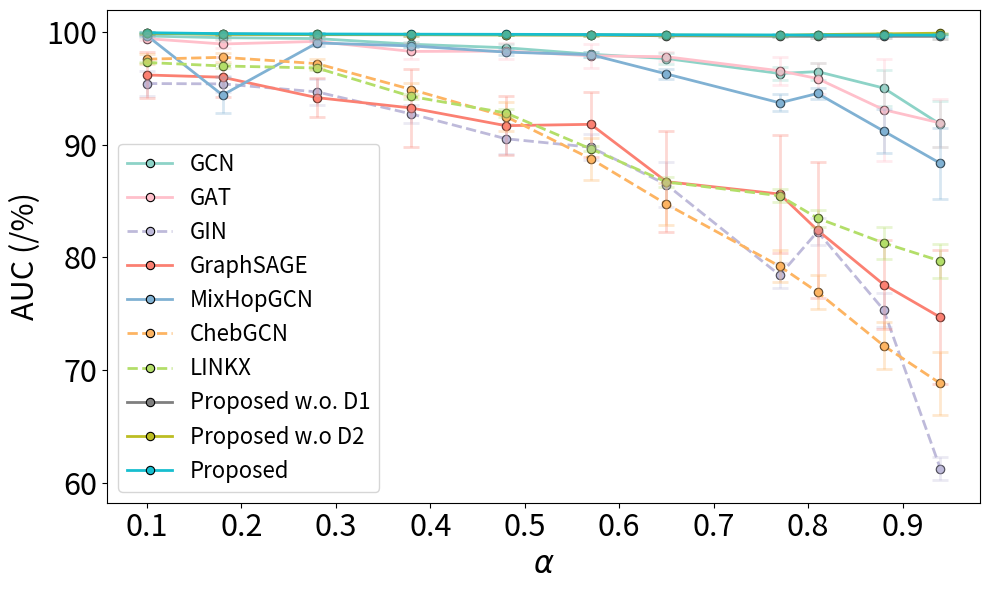

This figure's Python source:
import seaborn as sns
models = ["GCN", "GAT", "GIN", "GraphSAGE", "MixHopGCN", "ChebGCN", "LINKX"]
set3_colors = sns.color_palette("Set3", len(models))

# Assign colors to models
model_colors = {model: color for model, color in zip(models, set3_colors)}

import matplotlib.pyplot as plt
import numpy as np
from scipy.interpolate import interp1d
from collections import defaultdict

# Define sample data (replace this with your actual dataset)
raw_data = [
    ("GCN",
     [0.9, 0.82, 0.72, 0.62, 0.52, 0.43, 0.35, 0.23, 0.19, 0.12, 0.06],
     [99.65, 99.50, 99.42, 98.92, 98.61, 98.03, 97.65, 96.32, 96.49, 95.03, 91.81],
     [0.08, 0.14, 0.16, 0.24, 0.33, 0.22, 0.47, 0.56, 0.74, 1.60, 2.05]),

    ("GAT",
     [0.9, 0.82, 0.72, 0.62, 0.52, 0.43, 0.35, 0.23, 0.19, 0.12, 0.06],
     [99.42, 98.94, 99.17, 98.28, 98.31, 97.89, 97.81, 96.56, 95.87, 93.11, 91.93],
     [0.14, 0.32, 0.14, 0.71, 0.74, 1.07, 0.41, 1.26, 1.41, 4.54, 2.09]),

    ("GIN",
     [0.9, 0.82, 0.72, 0.62, 0.52, 0.43, 0.35, 0.23, 0.19, 0.12, 0.06],
     [95.43, 95.40, 94.69, 92.73, 90.53, 89.78, 86.46, 78.42, 82.29, 75.34, 61.25],
     [1.10, 0.71, 1.14, 0.79, 1.34, 1.16, 2.00, 1.10, 1.19, 1.54, 1.04]),

    ("GraphSAGE",
     [0.9, 0.82, 0.72, 0.62, 0.52, 0.43, 0.35, 0.23, 0.19, 0.12, 0.06],
     [96.19, 95.99, 94.18, 93.26, 91.69, 91.81, 86.72, 85.62, 82.41, 77.59, 74.68],
     [2.00, 1.77, 1.73, 3.49, 2.63, 2.91, 4.49, 5.20, 6.02, 3.97, 5.96]),


    ("MixHopGCN",
    [0.9, 0.82, 0.72, 0.62, 0.52, 0.43, 0.35, 0.23, 0.19, 0.12, 0.06],
    [99.69, 94.41, 99.03, 98.77, 98.22, 97.99, 96.282, 93.72, 94.55, 91.21, 88.347],
    [0.06, 1.60, 0.25, 0.07, 0.27, 0.23, 0.442, 0.76, 0.52, 1.95, 3.176]),


    ("ChebGCN",
     [0.9, 0.82, 0.72, 0.62, 0.52, 0.43, 0.35, 0.23, 0.19, 0.12, 0.06],
     [97.59, 97.76, 97.20, 94.90, 92.50, 88.75, 84.72, 79.21, 76.92, 72.16, 68.81],
     [0.46, 0.41, 0.44, 0.58, 1.31, 1.86, 1.89, 1.42, 1.49, 2.07, 2.76]),

    ("LINKX",
    [0.9,   0.82,  0.72,  0.62,  0.52,  0.43,  0.35,  0.23,   0.19, 0.12, 0.06],
    [97.30, 96.99, 96.81, 94.28, 92.82, 89.63, 86.69, 85.47, 83.48, 81.28, 79.68],
    [0.08,  0.14,  0.16,  0.24,  0.33,  0.22,  0.47,  0.56,  0.74, 1.42, 1.49]),

    ('Proposed w.o. D1',
     [0.9, 0.82, 0.72, 0.62, 0.52, 0.43, 0.35, 0.23, 0.19, 0.12, 0.06],
     [99.89, 99.83, 99.77, 99.76, 99.76, 99.74, 99.67, 99.63, 99.625, 99.6225, 99.62],
     [0.08, 0.1, 0.11, 0.07, 0.05, 0.07, 0.12, 0.07, 0.145, 0.1825, 0.22]),

    ('Proposed w.o D2',
     [0.9, 0.82, 0.72, 0.62, 0.52, 0.43, 0.35, 0.23, 0.19, 0.12, 0.06],
     [99.9, 99.8, 99.79, 99.78, 99.75, 99.74, 99.73, 99.71, 99.7775, 99.83875, 99.9],
     [0.05, 0.05, 0.07, 0.12, 0.03, 0.07, 0.04, 0.03, 0.04, 0.045, 0.05]),

    ('Proposed',
     [0.9, 0.82, 0.72, 0.62, 0.52, 0.43, 0.35, 0.23, 0.19, 0.12, 0.06],
     [99.94, 99.86, 99.83, 99.81, 99.8, 99.78, 99.76, 99.74, 99.735, 99.7325, 99.73],
     [0.03, 0.03, 0.07, 0.0, 0.05, 0.04, 0.03, 0.07, 0.075, 0.0775, 0.08])
    
]


# Define new interpolated alpha values
new_alpha = np.arange(0.1, 1.0, 0.1)

# Create a new dictionary to store interpolated results
interpolated_data = defaultdict(dict)

# Perform interpolation for each model
for model, alpha, best_valid, variance in raw_data:

    # f_best_valid = interp1d(alpha, best_valid, kind='linear', fill_value="extrapolate")
    # f_variance = interp1d(alpha, variance, kind='linear', fill_value="extrapolate")

    interpolated_data[model]["alpha"] =  [1-i for i in alpha] 
    interpolated_data[model]["best_valid"] = best_valid
    interpolated_data[model]["variance"] = variance

# Create the updated plot with error bars and reduced transparency for error bars
fig, ax = plt.subplots(figsize=(10, 6))

# Use 'tab10' colormap for distinguishable colors
colors = plt.cm.get_cmap('tab10', len(interpolated_data))

# Define different line styles and transparency settings
dashed_models = {"ChebGCN", "LINKX", "GIN"}  # Models that will have dashed lines
line_styles = {model: "--" if model in dashed_models else "-" for model in interpolated_data.keys()}
alpha_values = {model: 0.5 if model in dashed_models else 1.0 for model in interpolated_data.keys()}  # Reduce opacity for dashed lines

model_colors["GAT"] = "pink"
# Plot interpolated data with solid markers and error bars
for idx, (model, values) in enumerate(interpolated_data.items()):
    color = model_colors.get(model, f"C{idx}")  # consistent color fallback

    # Plot main lines
    ax.plot(
        values["alpha"],
        values["best_valid"],
        linestyle=line_styles[model],
        linewidth=2,
        color=color,
        label=model,
        marker='o',
        markersize=6,
        markerfacecolor=color,
        markeredgecolor='black',
        markeredgewidth=0.8
    )

    ax.errorbar(
        values["alpha"],
        values["best_valid"],
        yerr=values["variance"],
        fmt='o',  # Markers only for error bars
        color=color,
        alpha=0.3,  # Reduced transparency for error bars
        capsize=6,
        elinewidth=2,
        capthick=2
    )
fontsize = 22
# Formatting the plot
ax.set_xlabel(r"$\alpha$", fontsize=fontsize)
ax.set_ylabel("AUC (/%)", fontsize=fontsize)
ax.set_xticks(new_alpha)
ax.set_yticks(np.arange(60, 101, 10))
ax.tick_params(axis='both', labelsize=fontsize) 
fontsize = 16
ax.legend(fontsize=fontsize, loc="lower left")
plt.tight_layout()

plt.savefig('Citeseer_SYN_Real.pdf')

